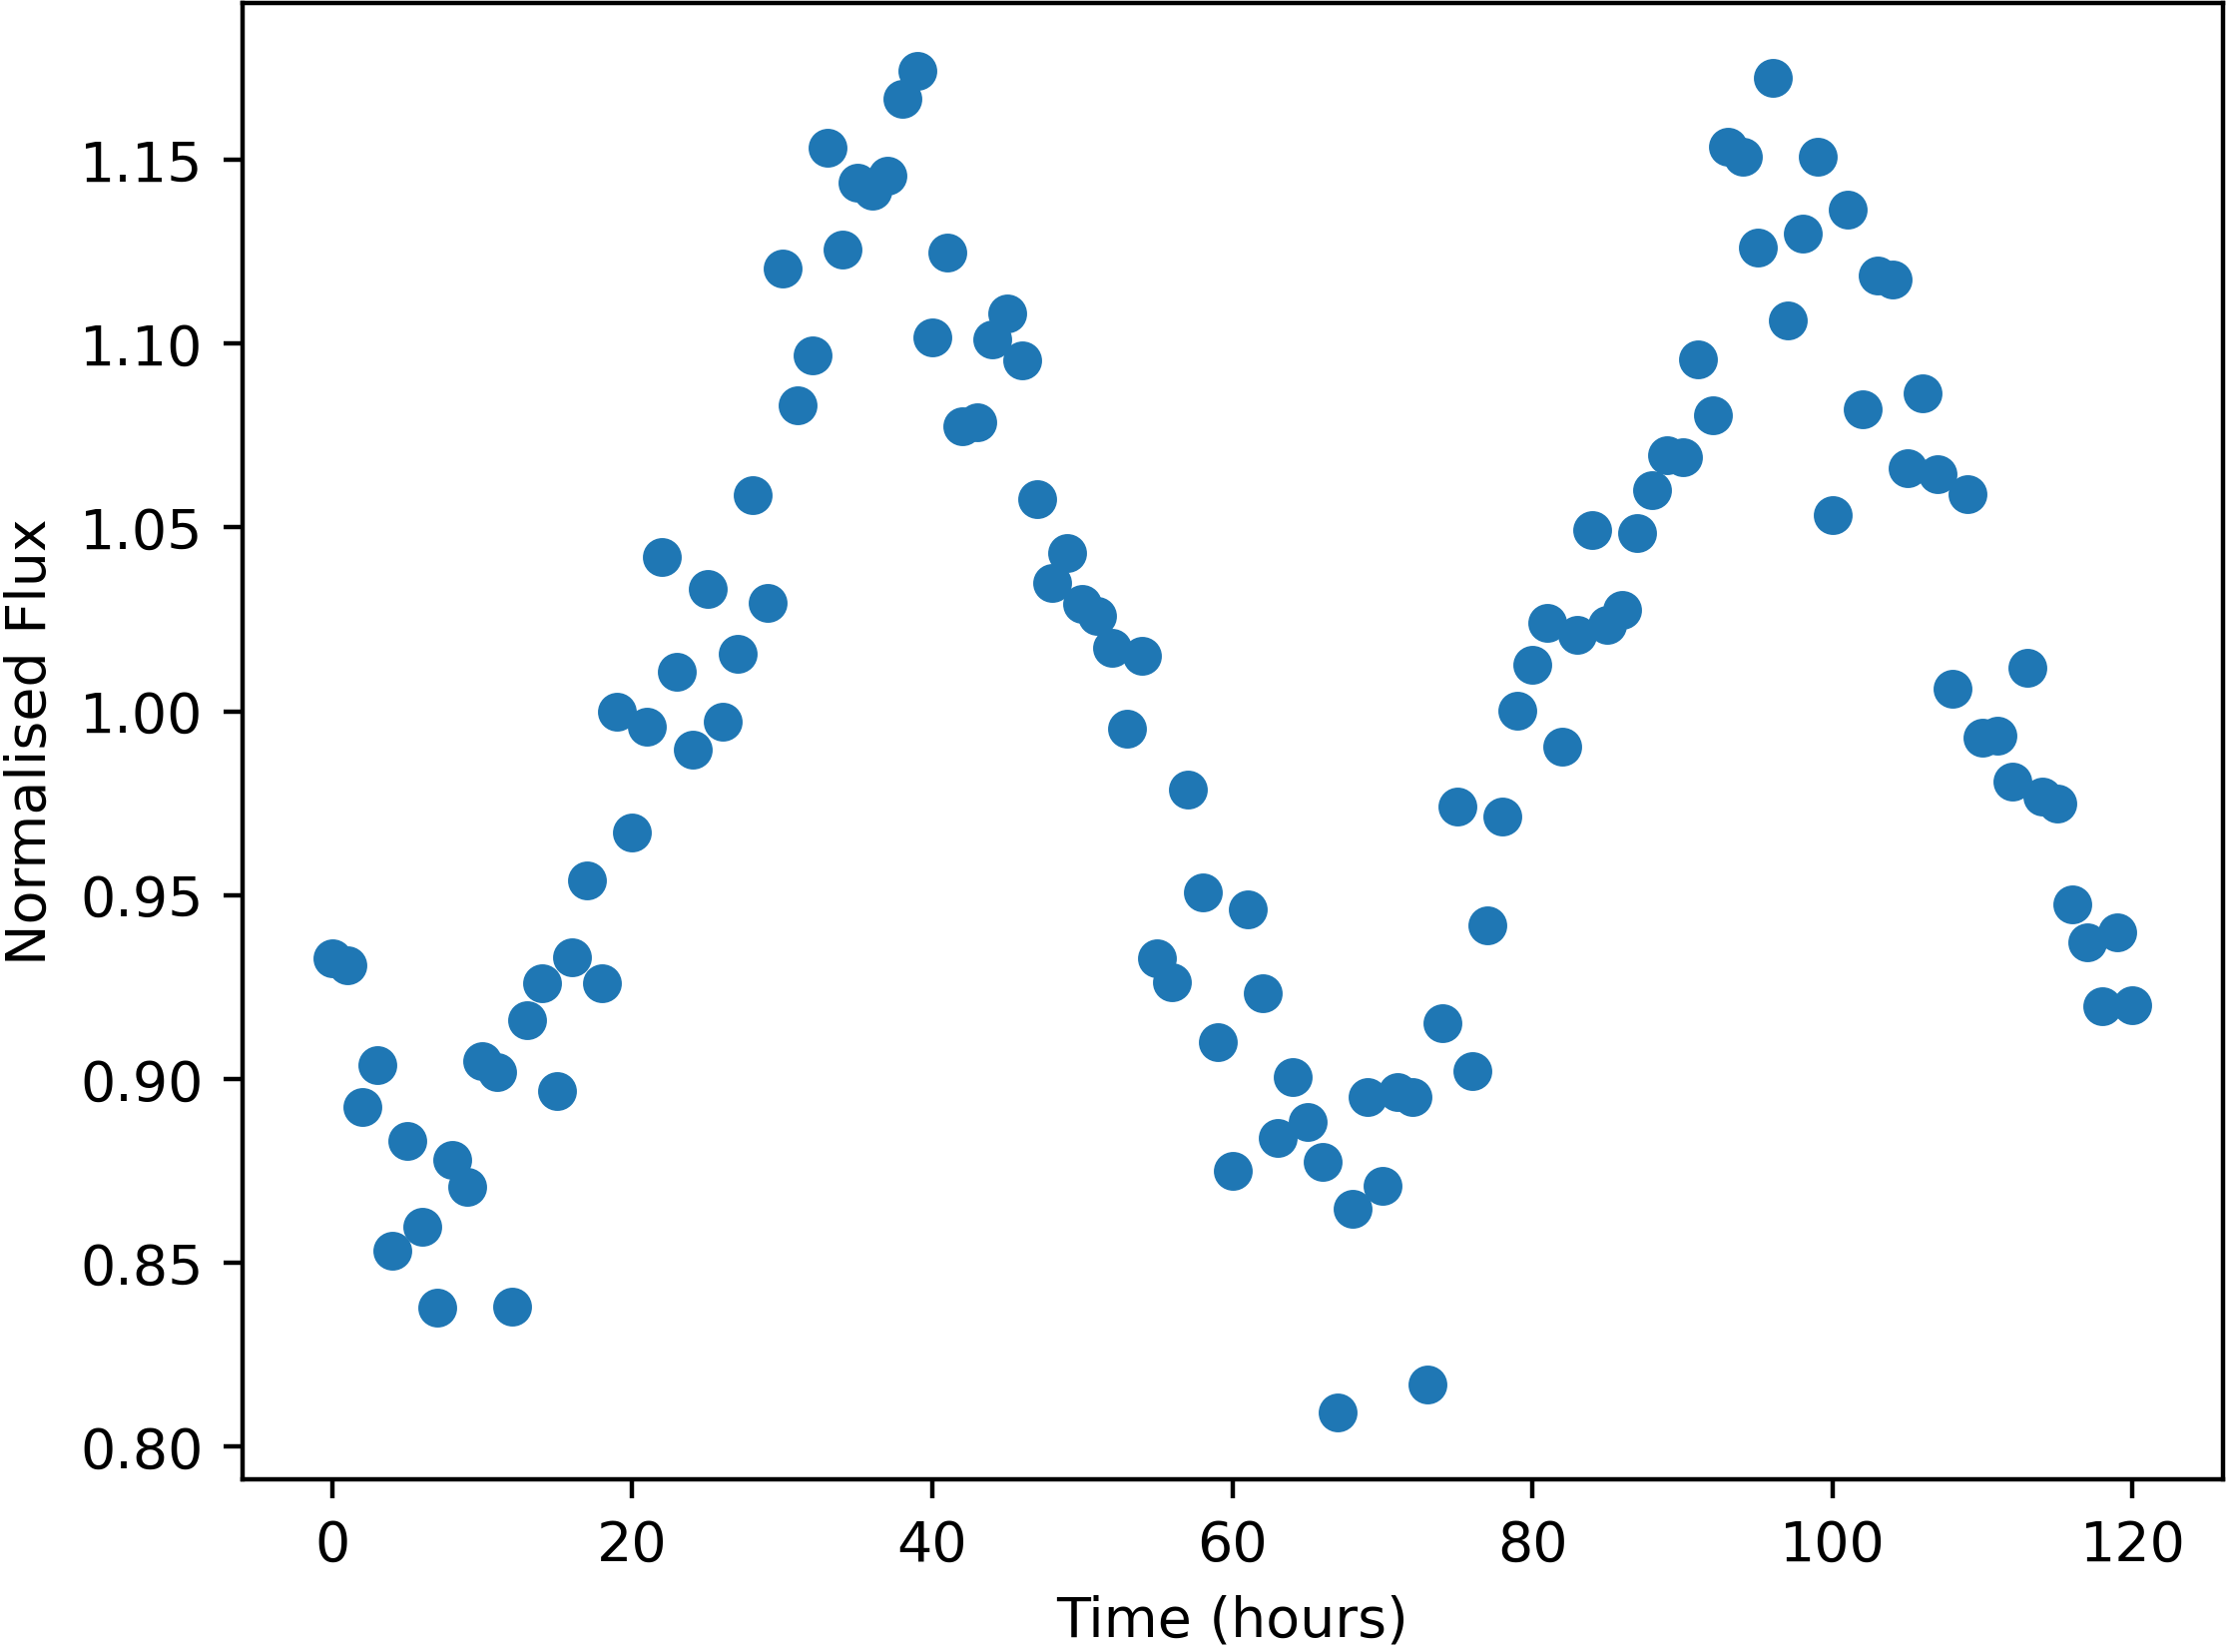

The file beside this chart, header and first rows:
Time, NormalisedFlux
0.0, 0.9329
1.0, 0.9309
2.0, 0.8924
3.0, 0.9037
4.0, 0.8532
5.0, 0.8832
6.0, 0.8597
7.0, 0.8379
8.0, 0.8779
9.0, 0.8707
10.0, 0.9049
11.0, 0.9017
12.0, 0.8381
13.0, 0.916
14.0, 0.926
15.0, 0.8967
16.0, 0.9331
17.0, 0.954
18.0, 0.9259
19.0, 0.9999
20.0, 0.967
21.0, 0.9959
22.0, 1.042
23.0, 1.011
24.0, 0.9894
25.0, 1.033
26.0, 0.9971
27.0, 1.016
28.0, 1.059
29.0, 1.03
30.0, 1.12
31.0, 1.083
32.0, 1.097
33.0, 1.153
34.0, 1.126
35.0, 1.144
36.0, 1.142
37.0, 1.146
38.0, 1.167
39.0, 1.174
40.0, 1.102
41.0, 1.125
42.0, 1.078
43.0, 1.079
44.0, 1.101
45.0, 1.108
46.0, 1.096
47.0, 1.058
48.0, 1.035
49.0, 1.043
50.0, 1.029
51.0, 1.026
52.0, 1.017
53.0, 0.9952
54.0, 1.015
55.0, 0.9328
56.0, 0.9264
57.0, 0.9786
58.0, 0.9508
59.0, 0.9101
... 61 more rows
